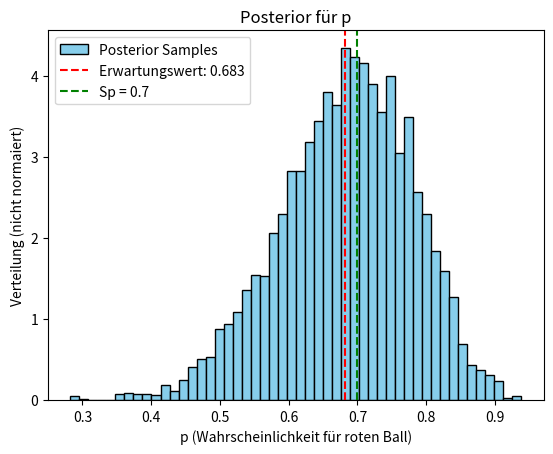

Generate this figure with matplotlib:
import numpy as np
import matplotlib.pyplot as plt

# Definiere die Likelihood für eine Binomialverteilung
def likelihood(p, x, n):
    return (p**x) * ((1 - p)**(n - x))

# Definiere die Prior (Gleichverteilung zwischen 0 und 1)
def prior(p):
    if 0 <= p <= 1:
        return 1
    return 0

# Definiere die Posteriorverteilung (Likelihood * Prior)
def posterior(p, x, n):
    return likelihood(p, x, n) * prior(p)

# Metropolis-Hastings Algorithmus zum Sampling der Posteriorverteilung
def metropolis_hastings(x, n, n_samples=10000, start=0.5, proposal_width=0.1):
    samples = []
    current_p = start
    for _ in range(n_samples):
        # Vorschlag für einen neuen Wert aus der Normalverteilung
        proposed_p = np.random.normal(current_p, proposal_width)
        
        current_posterior = posterior(current_p, x, n)
        proposed_posterior = posterior(proposed_p, x, n)
        
        if current_posterior > 0 and proposed_posterior >= 0:
            # Berechne Akzeptanzwahrscheinlichkeit
            acceptance_ratio = proposed_posterior / current_posterior
            if np.random.rand() < acceptance_ratio:
                current_p = proposed_p  # Akzeptiere den Vorschlag
        
        samples.append(current_p)
    
    return samples

# Parameter für das Problem
x = 14
n = 20
sp_p = x / n
n_samples = 10000

# Sampling aus der Posteriorverteilung
samples = metropolis_hastings(x, n, n_samples=n_samples, start=0.5, proposal_width=0.1)

# Visualisierung der Ergebnisse
plt.hist(samples, bins=50, density=True, label='Posterior Samples', color='skyblue', edgecolor='black')
plt.xlabel('p (Wahrscheinlichkeit für roten Ball)')
plt.ylabel('Verteilung (nicht normaiert)')
plt.title('Posterior für p')
plt.axvline(np.mean(samples), color='red', linestyle='--', label=f'Erwartungswert: {np.mean(samples):.3f}')
plt.axvline(x=sp_p, color='green', linestyle='--', label='Sp = {}'.format(sp_p))
plt.legend()
plt.show()